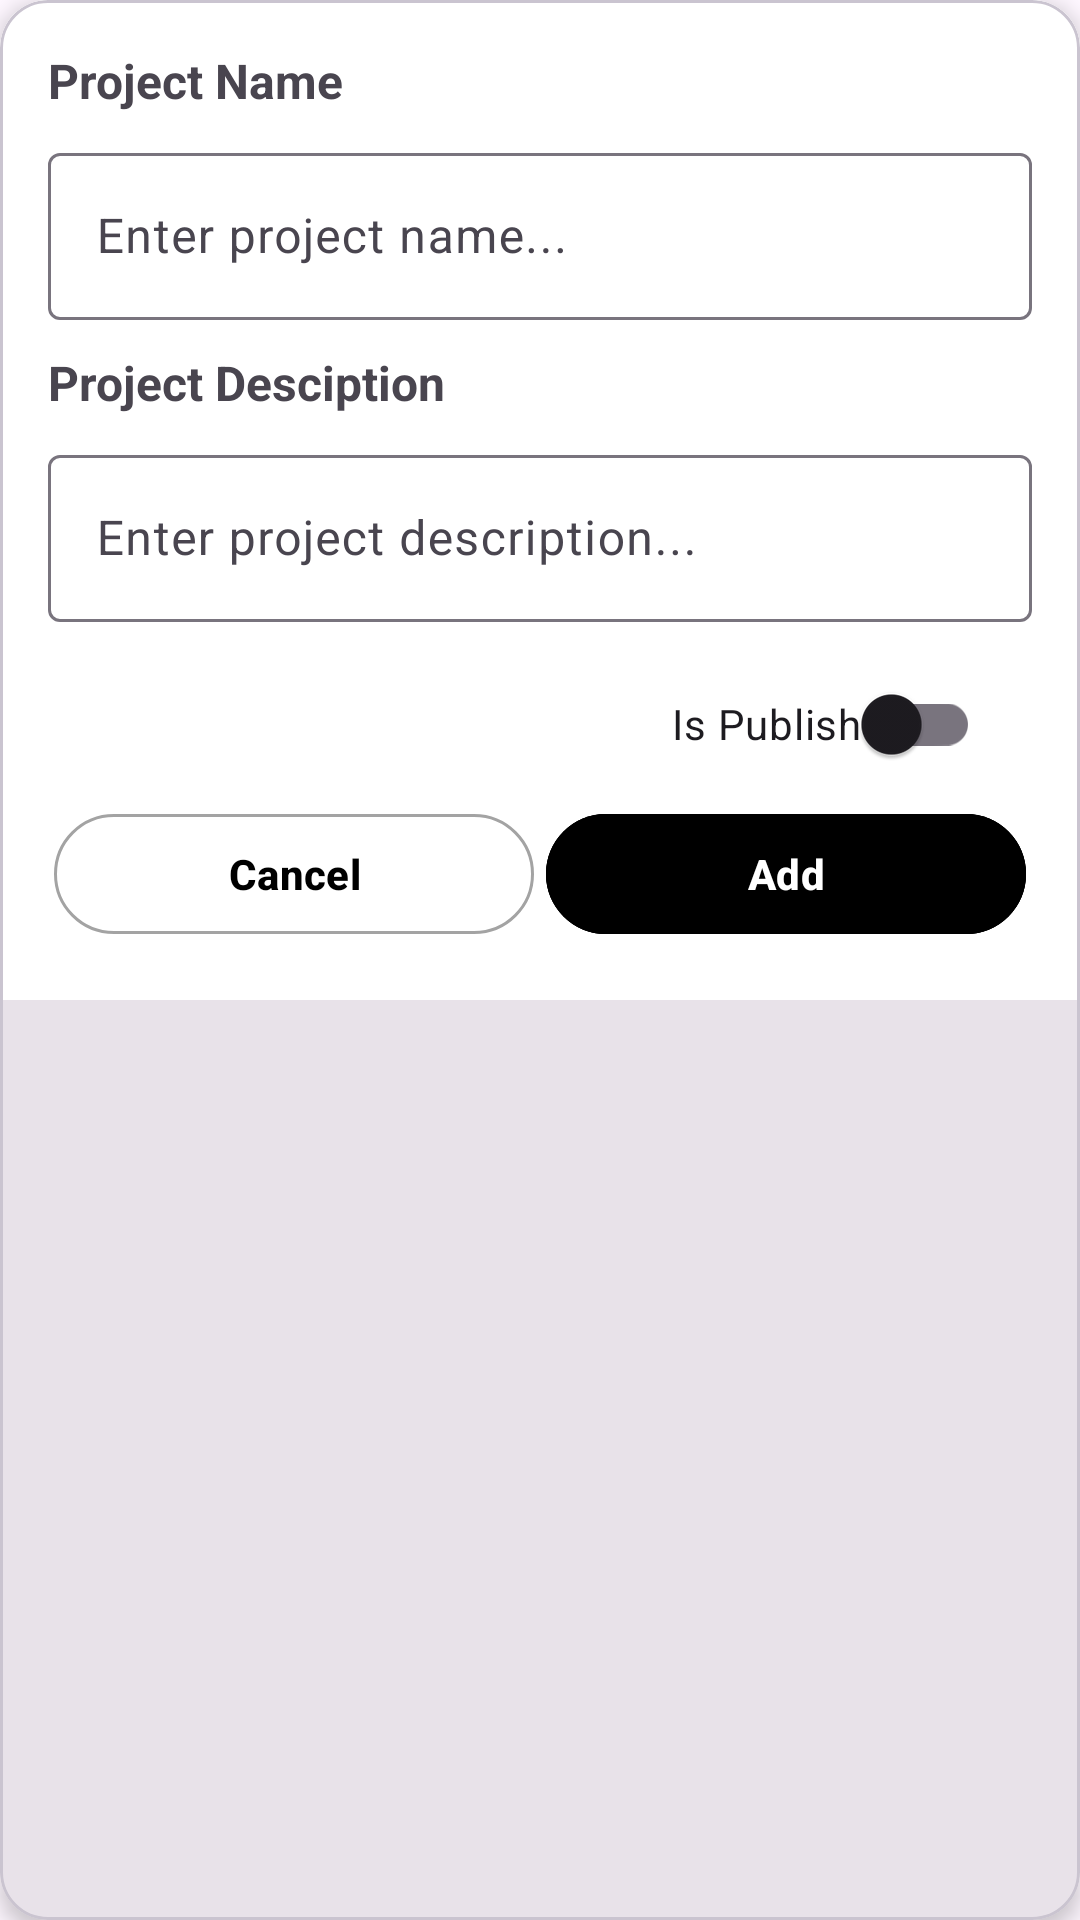

Write the Android layout XML for this screen, with the resource values it uses.
<!-- AndroidManifest.xml: application theme Theme.InSync -->
<!-- res/layout/add_project_layout.xml -->
<com.google.android.material.card.MaterialCardView
    xmlns:android="http://schemas.android.com/apk/res/android"
    xmlns:app="http://schemas.android.com/apk/res-auto"
    android:layout_width="match_parent"
    android:layout_height="wrap_content"
    android:background="#fff"
    android:layout_margin="16dp"
    app:cardCornerRadius="16dp"
    app:cardElevation="4dp">

    <LinearLayout
        android:layout_width="match_parent"
        android:layout_height="wrap_content"
        android:orientation="vertical"
        android:background="#fff"
        android:padding="16dp">

        
        <LinearLayout
            android:orientation="vertical"
            android:layout_width="match_parent"
            android:layout_height="wrap_content">
            <TextView
                android:layout_width="wrap_content"
                android:layout_height="wrap_content"
                android:text="Project Name"
                android:textStyle="bold"
                android:textSize="16sp"
                android:layout_marginBottom="8dp"/>
            <com.google.android.material.textfield.TextInputLayout
                android:layout_width="match_parent"
                android:layout_height="wrap_content"
                android:hint="Enter project name...">

                <com.google.android.material.textfield.TextInputEditText
                    android:id="@+id/add_project_name"
                    android:layout_width="match_parent"
                    android:layout_height="wrap_content"/>
            </com.google.android.material.textfield.TextInputLayout>
        </LinearLayout>



        
        <LinearLayout
            android:orientation="vertical"
            android:layout_width="match_parent"
            android:layout_height="wrap_content"
            android:layout_marginTop="10dp"
            >
            <TextView
                android:layout_width="wrap_content"
                android:layout_height="wrap_content"
                android:text="Project Desciption"
                android:textStyle="bold"
                android:textSize="16sp"
                android:layout_marginBottom="8dp"/>
            <com.google.android.material.textfield.TextInputLayout
                android:layout_width="match_parent"
                android:layout_height="wrap_content"
                android:textAlignment="textStart"
                android:hint="Enter project description...">

                <com.google.android.material.textfield.TextInputEditText
                    android:id="@+id/add_project_desciption"
                    android:inputType="textMultiLine"
                    android:layout_width="match_parent"
                    android:layout_height="wrap_content"/>
            </com.google.android.material.textfield.TextInputLayout>
        </LinearLayout>
        <LinearLayout
            android:orientation="vertical"
            android:layout_width="120dp"
            android:layout_height="wrap_content"
            android:layout_marginTop="10dp"
            android:layout_gravity="end"
            >
            <com.google.android.material.switchmaterial.SwitchMaterial
                android:id="@+id/add_project_is_publish"
                android:layout_width="wrap_content"
                android:layout_height="wrap_content"
                android:text="Is Publish"
                android:checked="false"/>
        </LinearLayout>

        
        <LinearLayout
            android:layout_width="match_parent"
            android:layout_height="wrap_content"
            android:orientation="horizontal"
            android:weightSum="10"
            >

            <com.google.android.material.button.MaterialButton
                android:id="@+id/btn_cancel"
                android:layout_weight="5"
                app:iconTint="@null"
                app:strokeColor="@color/neutral_400"
                app:strokeWidth="1dp"
                android:backgroundTint="@android:color/white"
                android:layout_width="match_parent"
                android:layout_height="wrap_content"
                android:text="Cancel"
                android:layout_margin="2dp"
                android:textAlignment="center"
                android:textSize="14sp"
                android:textStyle="bold"
                android:textColor="#000000"
                />
            <com.google.android.material.button.MaterialButton
                android:id="@+id/btn_add_project"
                android:layout_weight="5"
                app:iconTint="@null"
                app:strokeColor="@color/black"
                app:strokeWidth="1dp"
                android:backgroundTint="@android:color/black"
                android:layout_width="match_parent"
                android:layout_height="wrap_content"
                android:text="Add"
                android:layout_margin="2dp"
                android:textAlignment="center"
                android:textSize="14sp"
                android:textStyle="bold"
                android:textColor="@android:color/white"
                />

















        </LinearLayout>

    </LinearLayout>
</com.google.android.material.card.MaterialCardView>
<!-- resources referenced by this layout -->
<resources>
  <color name="black">#FF000000</color>
  <color name="neutral_400">#a3a3a3</color>
  <style name="Theme.InSync" parent="Base.Theme.InSync" />
  <style name="Base.Theme.InSync" parent="Theme.Material3.DayNight.NoActionBar">
          <item name="colorPrimary">@color/colorPrimary</item>
          
          
          
          
          
          <item name="android:statusBarColor" tools:targetApi="l">?attr/colorPrimary</item>
          
          
      </style>
  <color name="colorPrimary">#18181B</color>
</resources>
